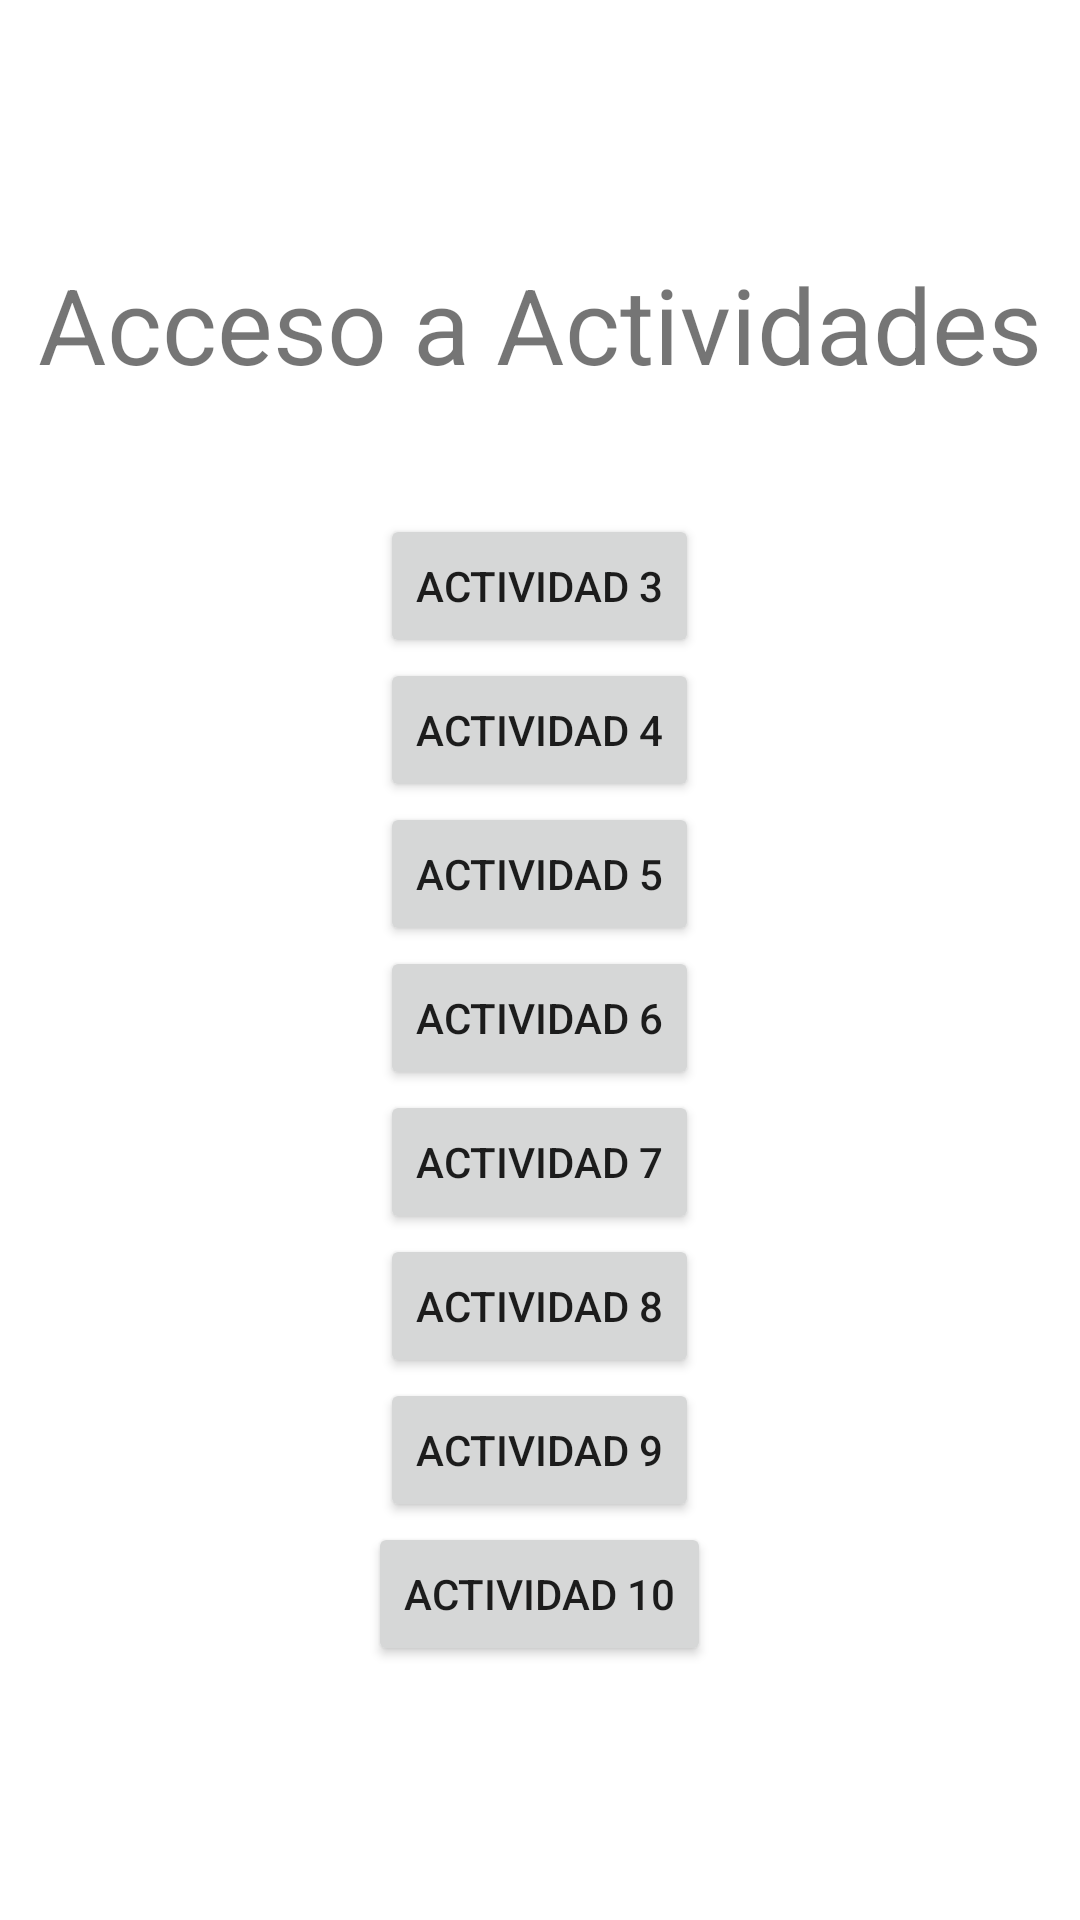

Write the Android layout XML for this screen, with the resource values it uses.
<!-- AndroidManifest.xml: application theme Theme.Guia2 -->
<!-- res/layout/activity_main.xml -->
<?xml version="1.0" encoding="utf-8"?>
<androidx.appcompat.widget.LinearLayoutCompat xmlns:android="http://schemas.android.com/apk/res/android"
    xmlns:app="http://schemas.android.com/apk/res-auto"
    xmlns:tools="http://schemas.android.com/tools"
    android:layout_width="match_parent"
    android:layout_height="match_parent"
    tools:context=".MainActivity">
    <LinearLayout
        android:layout_width="match_parent"
        android:layout_height="match_parent"
        android:orientation="vertical"
        android:gravity="center">


        <TextView
            android:id="@+id/textView"
            android:layout_width="match_parent"
            android:layout_height="wrap_content"
            android:text="Acceso a Actividades"
            android:textSize="35dp"
            android:layout_marginBottom="40dp"
            android:gravity="center"/>

        <Button
            android:id="@+id/btn3"
            android:layout_width="wrap_content"
            android:layout_height="wrap_content"
            android:text="Actividad 3" />

        <Button
            android:id="@+id/btn4"
            android:layout_width="wrap_content"
            android:layout_height="wrap_content"
            android:text="Actividad 4" />

        <Button
            android:id="@+id/btn5"
            android:layout_width="wrap_content"
            android:layout_height="wrap_content"
            android:text="Actividad 5" />

        <Button
            android:id="@+id/btn6"
            android:layout_width="wrap_content"
            android:layout_height="wrap_content"
            android:text="Actividad 6" />

        <Button
            android:id="@+id/btn7"
            android:layout_width="wrap_content"
            android:layout_height="wrap_content"
            android:text="Actividad 7" />

        <Button
            android:id="@+id/btn8"
            android:layout_width="wrap_content"
            android:layout_height="wrap_content"
            android:text="Actividad 8" />

        <Button
            android:id="@+id/btn9"
            android:layout_width="wrap_content"
            android:layout_height="wrap_content"
            android:text="Actividad 9" />

        <Button
            android:id="@+id/btn10"
            android:layout_width="wrap_content"
            android:layout_height="wrap_content"
            android:text="Actividad 10" />



    </LinearLayout>

</androidx.appcompat.widget.LinearLayoutCompat>
<!-- resources referenced by this layout -->
<resources>
  <style name="Theme.Guia2" parent="Theme.MaterialComponents.DayNight.DarkActionBar">
          
          <item name="colorPrimary">@color/purple_500</item>
          <item name="colorPrimaryVariant">@color/purple_700</item>
          <item name="colorOnPrimary">@color/white</item>
          
          <item name="colorSecondary">@color/teal_200</item>
          <item name="colorSecondaryVariant">@color/teal_700</item>
          <item name="colorOnSecondary">@color/black</item>
          
          <item name="android:statusBarColor" tools:targetApi="l">?attr/colorPrimaryVariant</item>
          
      </style>
  <!-- not gathered from this repository: default colours our renderer supplied (Android Studio template values) -->
  <color name="purple_500">#FF6200EE</color>
  <color name="purple_700">#FF3700B3</color>
  <color name="teal_200">#FF03DAC5</color>
  <color name="teal_700">#FF018786</color>
  <color name="black">#FF000000</color>
  <color name="white">#FFFFFFFF</color>
</resources>
